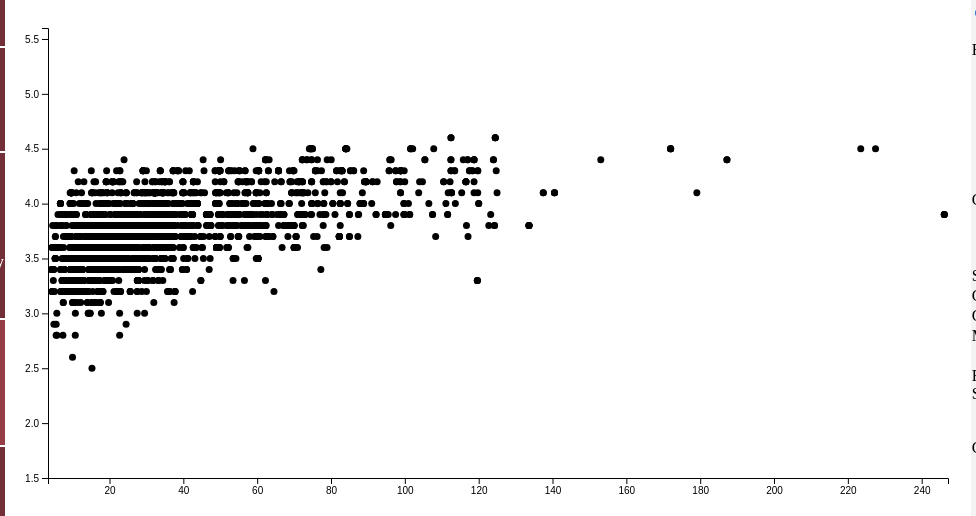
D3 v4 page, settled after 480 driven frames (8 s of simulated time); the page loaded 1 data file(s).


// ── js/index22.js
// Setting the params for margin 
var margin = {top: 20, right: 20, bottom: 30, left: 40},
    width = 960 - margin.left - margin.right,
    height = 500 - margin.top - margin.bottom;

// setup x 
var xValue = function(d) { return d.price;}, // data -> value
    xScale = d3.scaleLinear().range([0, width]), // value -> display
    xMap = function(d) { return xScale(xValue(d));}, // data -> display
    // xAxis = d3.svg.axis().scale(xScale).orient("bottom");
    xAxis = d3.axisBottom(xScale);

// setup y
var yValue = function(d) { return d.rating;}, // data -> value
    yScale = d3.scaleLinear().range([height, 0]), // value -> display
    yMap = function(d) { return yScale(yValue(d));}, // data -> display
    // yAxis = d3.svg.axis().scale(yScale).orient("left");
    yAxis = d3.axisLeft(yScale);
    

// add the graph canvas to the body of the webpage
var svg = d3.select("#chart").append("svg")
    .attr("width", width + margin.left + margin.right)
    .attr("height", height + margin.top + margin.bottom)
  .append("g")
    .attr("transform", "translate(" + margin.left + "," + margin.top + ")");


// load data
d3.csv("data/result.csv", function(error, data) {

  // change string (from CSV) into number format
  data.forEach(function(d) {
    d.price = +d.price;
    d.rating = +d.rating;
//    console.log(d);
  });

  // don't want dots overlapping axis, so add in buffer to data domain
  xScale.domain([d3.min(data, xValue)-1, d3.max(data, xValue)+1]);
  yScale.domain([d3.min(data, yValue)-1, d3.max(data, yValue)+1]);

  // x-axis
  svg.append("g")
      .attr("class", "x axis")
      .attr("transform", "translate(0," + height + ")")
      .call(xAxis)
    .append("text")
      .attr("class", "label")
      .attr("x", width)
      .attr("y", -6)
      .style("text-anchor", "end")
      .text("price");

  // y-axis
  svg.append("g")
      .attr("class", "y axis")
      .call(yAxis)
    .append("text")
      .attr("class", "label")
      .attr("transform", "rotate(-90)")
      .attr("y", 6)
      .attr("dy", ".71em")
      .style("text-anchor", "end")
      .text("Rating");

  // draw dots
  svg.selectAll(".dot")
      .data(data)
    .enter().append("circle")
      .attr("class", "dot")
      .attr("r", 3.5)
      .attr("cx", xMap)
      .attr("cy", yMap);


// This function is to make the slider work
function getVals(){
  // Get slider values
  var parent = this.parentNode;
  var slides = parent.getElementsByTagName("input");
    var slide1 = parseFloat( slides[0].value );
    var slide2 = parseFloat( slides[1].value );
  // Neither slider will clip the other, so make sure we determine which is larger
  if( slide1 > slide2 ){ var tmp = slide2; slide2 = slide1; slide1 = tmp; }
  
  var displayElement = parent.getElementsByClassName("rangeValues")[0];
      displayElement.innerHTML = slide1 + " - " + slide2;
      // filtering
      data = data.filter(function(d){return d.price > slide1;})
      data = data.filter(function(d){return d.price < slide2;})
}

window.onload = function(){
  // Initialize Sliders
  var sliderSections = document.getElementsByClassName("range-slider");
      for( var x = 0; x < sliderSections.length; x++ ){
        var sliders = sliderSections[x].getElementsByTagName("input");
        for( var y = 0; y < sliders.length; y++ ){
          if( sliders[y].type ==="range" ){
            sliders[y].oninput = getVals;
            // Manually trigger event first time to display values
            sliders[y].oninput();
          }
        }
      }
}

// ploting the text that goes with the points
  var focusText = svg
    .append('g')
    .append('text')
      .style("opacity", 0)
      .attr("text-anchor", "left")
      .attr("alignment-baseline", "top")

// This is the rectangle used to recover the mouse position
  svg
    .append('rect')
    .style("fill", "none")
    .style("pointer-events", "all")
    .attr('width', width)
    .attr('height', height)
    .on('mouseover', mouseover)
    .on('mousemove', mousemove)
    .on('mouseout', mouseout)
    ;

    // setting up a var with the max value of the X axis (already modified to number)
    var max_x = d3.max(data, function(d) { return xScale(d.price);})


// This functions shows what happens when the mouse move
  function mouseover() {
    focusText.style("opacity",1)
  }

  // This functions shows what happens when the mouse move
  function mousemove() {
    // bring the coord 
    var x0 = xScale(d3.mouse(this)[0]);
    var i = d3.bisect(x0);
    selectedData = data[i]
    
    //working on the focus texts
    focusText
      // .html(selectedData.price)
      .html(selectedData.price + "_" + d3.mouse(this)[1] +"_" + x0)
      .attr("x", d3.mouse(this)[0])
      .attr("y", d3.mouse(this)[1]+100)
      .style("opacity",1)
    }

// This functions shows what happens when the mouse leave the graph
  function mouseout() {
    focusText.style("opacity", 0)
  }


});



### data: data/result.csv, 2993313 bytes — head not shown